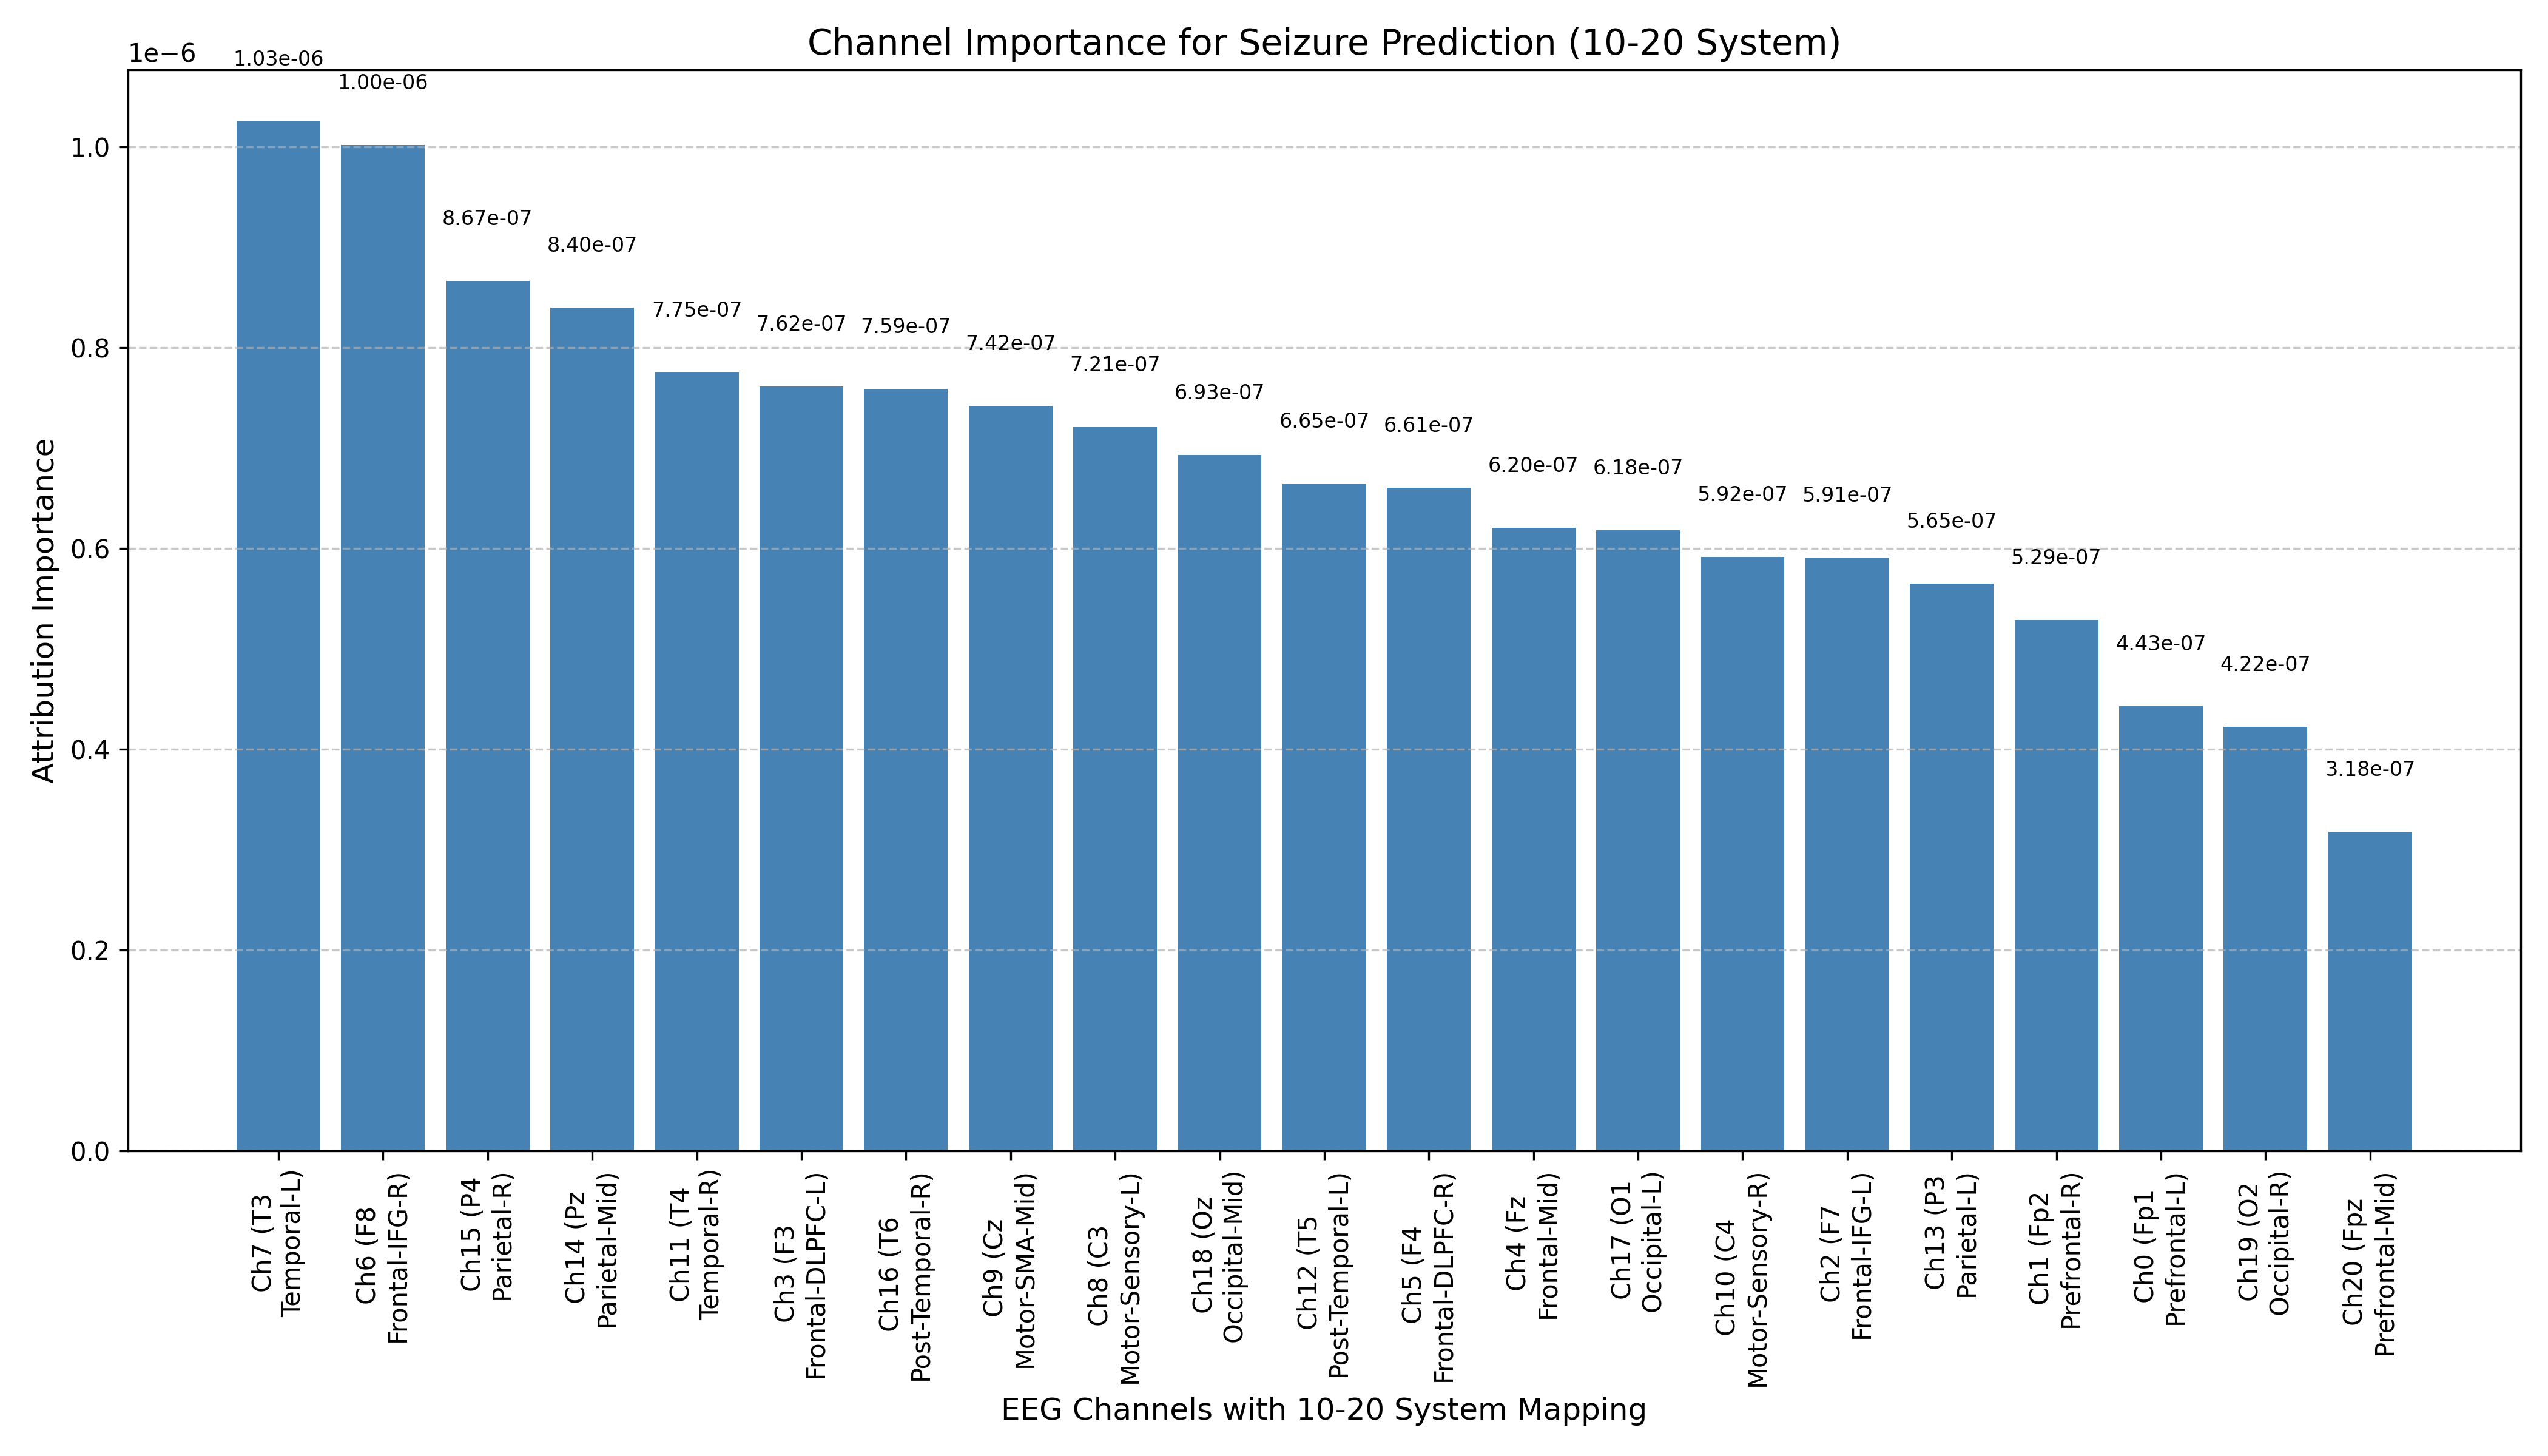

The table this chart was drawn from, first rows:
Channel, Importance, Channel_Index, Electrode, Brain_Region, Region_Short
Channel 7, 1.0255836e-06, 7, T3, Temporal - Mid-Temporal, Left, Auditory …, Temporal-L
Channel 6, 1.0019423e-06, 6, F8, Frontal - Inferior Frontal Gyrus, Right, Frontal-IFG-R
Channel 15, 8.666904e-07, 15, P4, Parietal - Superior Parietal Lobule, Rig…, Parietal-R
Channel 14, 8.397781e-07, 14, Pz, Parietal - Precuneus, Midline, Parietal-Mid
Channel 11, 7.7549873e-07, 11, T4, Temporal - Mid-Temporal, Right, Auditory…, Temporal-R
Channel 3, 7.6153503e-07, 3, F3, Frontal - Dorsolateral Prefrontal Cortex…, Frontal-DLPFC-L
Channel 16, 7.5900795e-07, 16, T6, Temporal/Parietal - Posterior Temporal, …, Post-Temporal-R
Channel 9, 7.4197027e-07, 9, Cz, Central - Vertex, Supplementary Motor Ar…, Motor-SMA-Mid
Channel 8, 7.207313e-07, 8, C3, Central - Primary Motor/Sensory Cortex, …, Motor-Sensory-L
Channel 18, 6.9329064e-07, 18, Oz, Occipital - Medial Visual Cortex, Midlin…, Occipital-Mid
Channel 12, 6.6492385e-07, 12, T5, Temporal/Parietal - Posterior Temporal, …, Post-Temporal-L
Channel 5, 6.606809e-07, 5, F4, Frontal - Dorsolateral Prefrontal Cortex…, Frontal-DLPFC-R
Channel 4, 6.204817e-07, 4, Fz, Frontal - Medial Frontal Cortex, Midline, Frontal-Mid
Channel 17, 6.1820924e-07, 17, O1, Occipital - Primary Visual Cortex, Left, Occipital-L
Channel 10, 5.917682e-07, 10, C4, Central - Primary Motor/Sensory Cortex, …, Motor-Sensory-R
Channel 2, 5.910225e-07, 2, F7, Frontal - Inferior Frontal Gyrus, Left, Frontal-IFG-L
Channel 13, 5.6519656e-07, 13, P3, Parietal - Superior Parietal Lobule, Lef…, Parietal-L
Channel 1, 5.285131e-07, 1, Fp2, Frontal Polar - Prefrontal Cortex, Right, Prefrontal-R
Channel 0, 4.427422e-07, 0, Fp1, Frontal Polar - Prefrontal Cortex, Left, Prefrontal-L
Channel 19, 4.2245628e-07, 19, O2, Occipital - Primary Visual Cortex, Right, Occipital-R
Channel 20, 3.1791805e-07, 20, Fpz, Frontal Polar - Prefrontal Cortex, Midli…, Prefrontal-Mid
